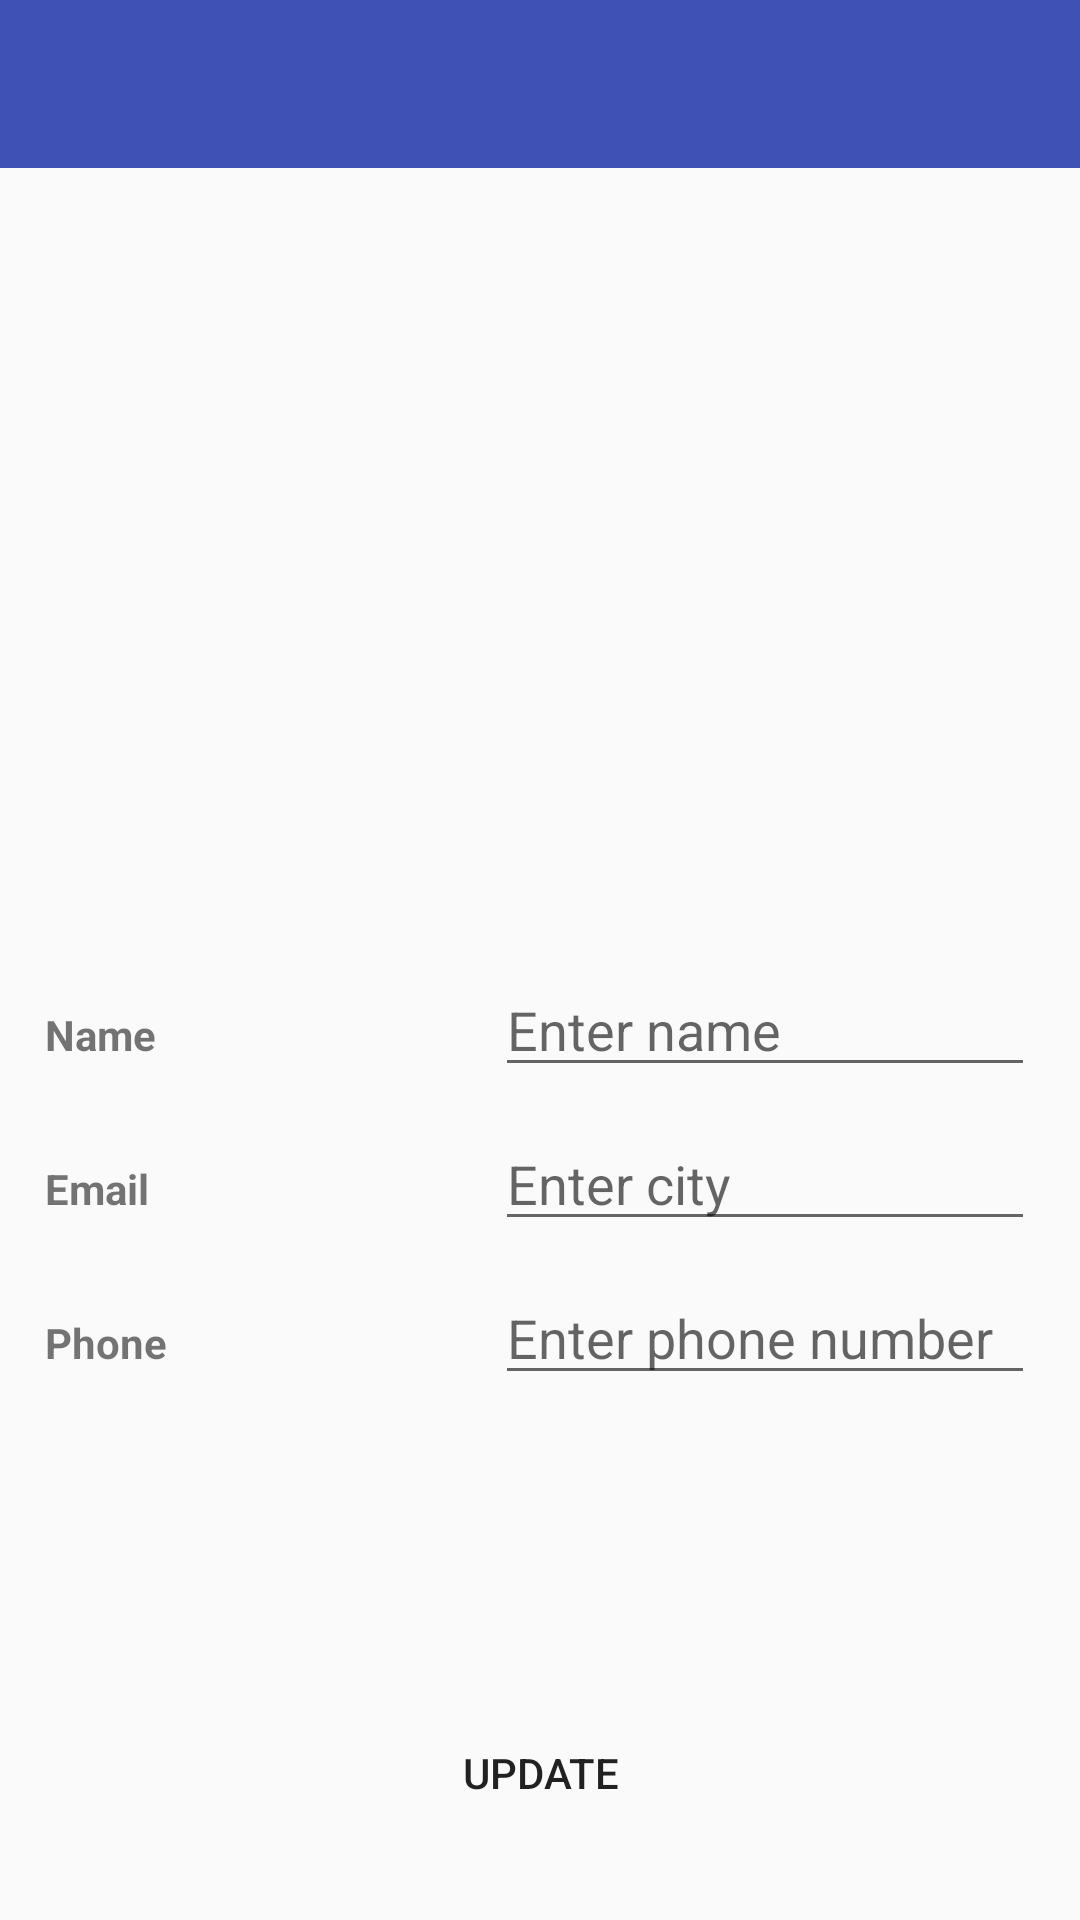

Android layout source for this screen:
<!-- AndroidManifest.xml: application theme AppTheme -->
<!-- res/layout/activity_update_account.xml -->
<RelativeLayout xmlns:android="http://schemas.android.com/apk/res/android"
    android:layout_width="match_parent"
    android:layout_height="match_parent"
    xmlns:app="http://schemas.android.com/apk/res-auto"
    android:orientation="vertical">
    <include layout="@layout/app_bar" />
    <LinearLayout
        android:layout_above="@+id/nav_bottom_view"
        android:layout_below="@+id/tool_bar"
        android:orientation="vertical"
        android:layout_width="match_parent"
        android:layout_height="match_parent"
        android:padding="15dp">
        <LinearLayout
            android:layout_marginTop="250dp"
            android:orientation="horizontal"
            android:layout_width="match_parent"
            android:layout_height="wrap_content">
            <TextView
                android:layout_width="150dp"
                android:textStyle="bold"
                android:text="Name"
                android:layout_height="wrap_content"/>
            <EditText
                android:id="@+id/edit_text_new_name"
                android:hint="Enter name"
                android:layout_width="match_parent"
                android:layout_height="wrap_content"/>
        </LinearLayout>

        <LinearLayout
            android:layout_marginTop="10dp"
            android:orientation="horizontal"
            android:layout_width="match_parent"
            android:layout_height="wrap_content">
            <TextView
                android:layout_width="150dp"
                android:textStyle="bold"
                android:text="Email"
                android:layout_height="wrap_content"/>
            <EditText
                android:id="@+id/edit_text_new_email"
                android:hint="Enter city"
                android:layout_width="match_parent"
                android:layout_height="wrap_content"/>
        </LinearLayout>
        <LinearLayout
            android:layout_marginTop="10dp"
            android:orientation="horizontal"
            android:layout_width="match_parent"
            android:layout_height="wrap_content">
            <TextView
                android:layout_width="150dp"
                android:textStyle="bold"
                android:text="Phone"
                android:layout_height="wrap_content"/>
            <EditText
                android:id="@+id/edit_text_new_phone"
                android:hint="Enter phone number"
                android:layout_width="match_parent"
                android:layout_height="wrap_content"/>
        </LinearLayout>


    </LinearLayout>
    <LinearLayout
        android:layout_alignParentBottom="true"
        android:layout_width="match_parent"
        android:layout_height="wrap_content"
        android:padding="15dp">
        <Button
            android:id="@+id/button_update_account_info"
            android:layout_marginTop="10dp"
            android:background="@drawable/layout_button"
            android:text="Update"
            android:layout_width="match_parent"
            android:layout_height="wrap_content"
            android:layout_marginBottom="10dp"/>
    </LinearLayout>


</RelativeLayout>
<!-- res/layout/app_bar.xml (included above) -->
<androidx.appcompat.widget.Toolbar xmlns:android="http://schemas.android.com/apk/res/android"
    xmlns:app="http://schemas.android.com/apk/res-auto"
    android:id="@+id/tool_bar"
    android:layout_width="match_parent"
    android:layout_height="wrap_content"
    android:background="@color/colorPrimary"
    app:titleTextColor="@color/colorWhite"
    android:theme="@style/Platform.MaterialComponents"
    >
</androidx.appcompat.widget.Toolbar>
<!-- resources referenced by this layout -->
<resources>
  <color name="colorPrimary">#3F51B5</color>
  <color name="colorWhite">#FFFFFF</color>
  <style name="AppTheme" parent="Theme.AppCompat.Light.NoActionBar">
          
          <item name="colorPrimary">@color/colorPrimary</item>
          <item name="colorPrimaryDark">@color/colorPrimaryDark</item>
          <item name="colorAccent">@color/colorAccent</item>
      </style>
  <color name="colorPrimaryDark">#303F9F</color>
  <color name="colorAccent">#FFA500</color>
</resources>
